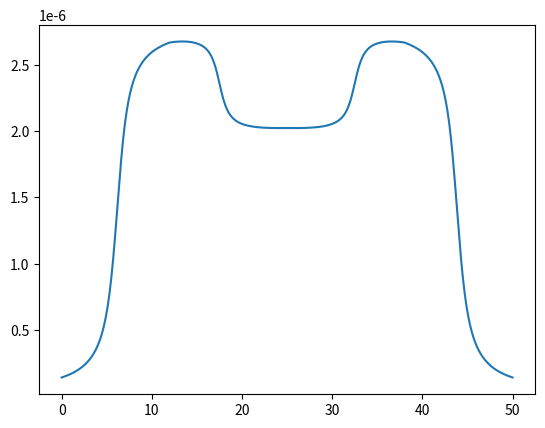

Source code (Python):
import numpy as np


def crofog(y):
    Dl, Dh = -1e-9, 2e-6

    return (np.arctan(19 - np.abs(25 - y))/np.pi + .5)*(Dh - Dl) + Dl + (np.arctan(6.6 - 1.2*np.abs(12 - y))/np.pi + .5)*2*Dh/5 + (np.arctan(6.6 - 1.2*np.abs(38 - y))/np.pi + .5)*2*Dh/5


if __name__ == '__main__':
    print('Minimum diffusion is {:g}'.format(crofog(0)))
    print('Midline diffusion is {:g}'.format(crofog(25)))

    import matplotlib.pyplot as plt
    y = np.linspace(0, 50, num=500)
    plt.plot(y, crofog(y))
    plt.show()
